Run: headless pygame with SDL's dummy video driver; simulated clock (each Clock.tick advances the game by its frame time, no real sleeping); random seed 0; keys injected as events and as key.get_pressed() state; no mouse input.
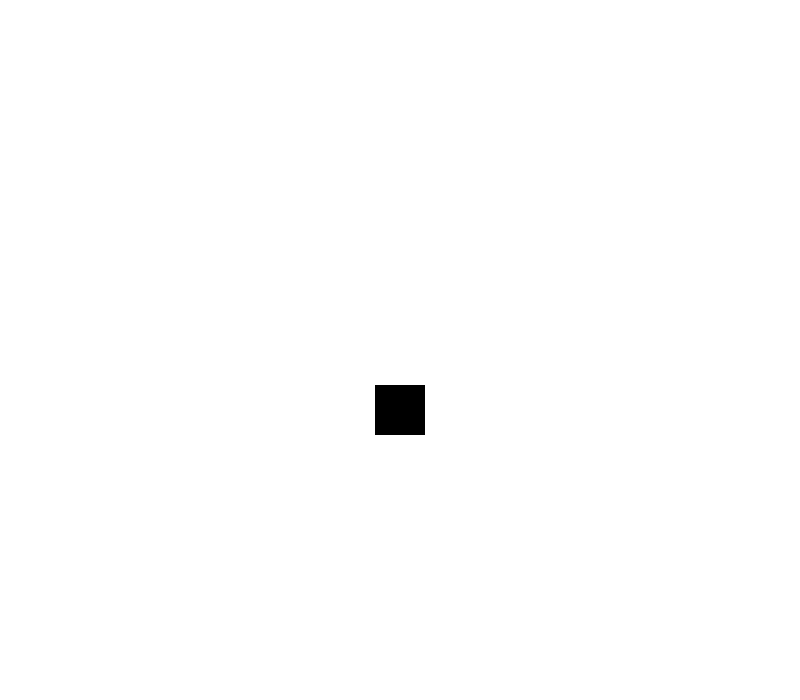
Frame 1 of 4 · flips 1–60 · no input
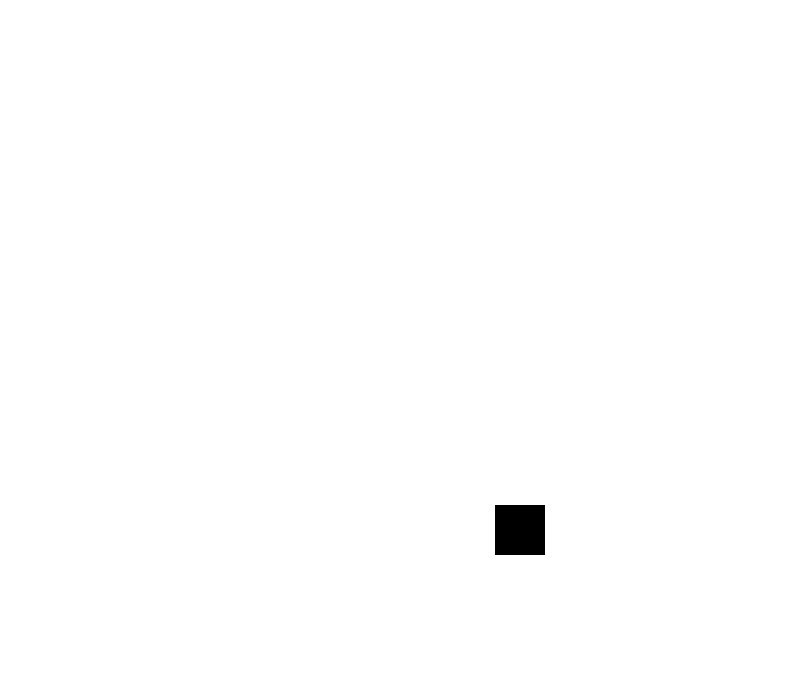
Frame 2 of 4 · flips 61–180 · tapped SPACE, RETURN · held RIGHT (→), D
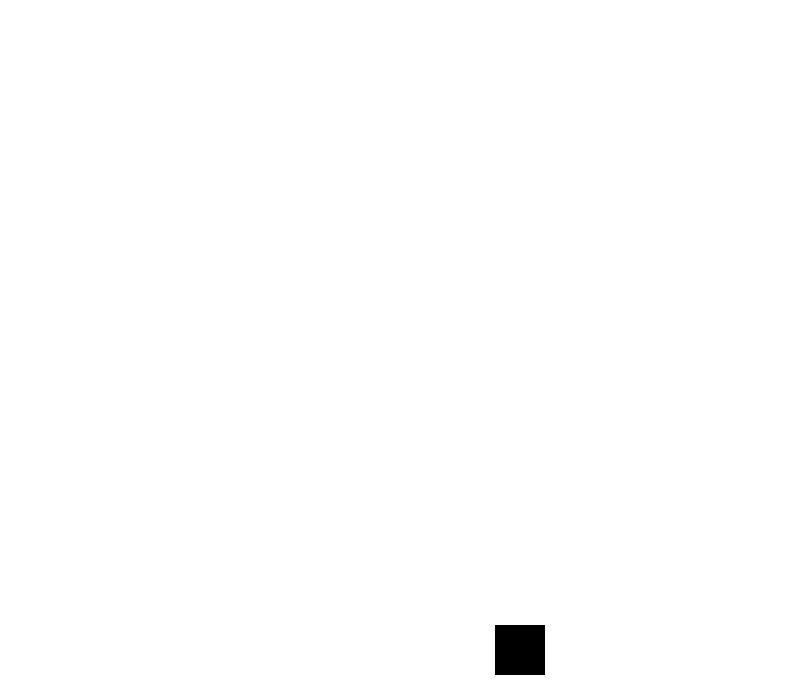
Frame 3 of 4 · flips 181–300 · held DOWN (↓), S
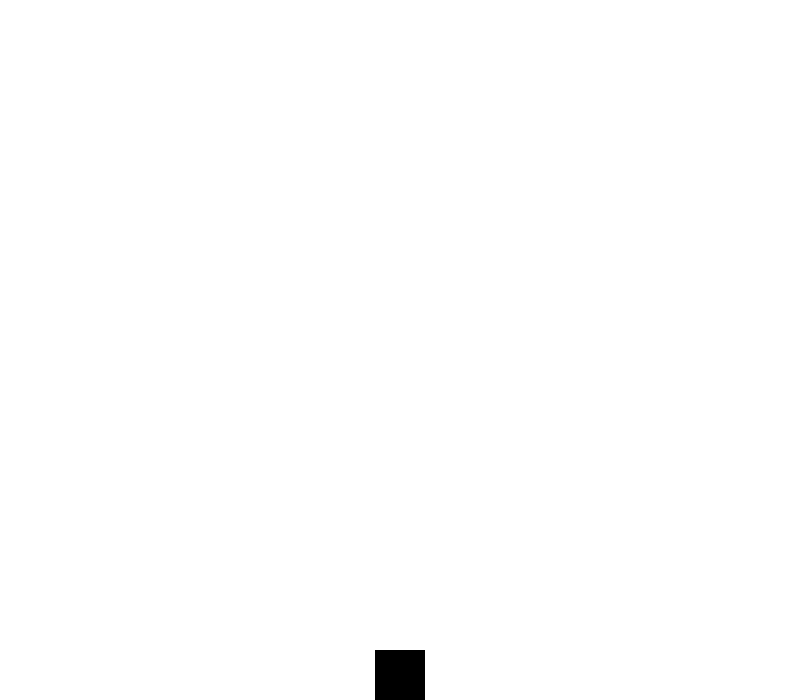
Frame 4 of 4 · flips 301–420 · held LEFT (←), A, UP (↑), W

The pygame program that drew these frames:

import pygame
import sys

# Initialize Pygame
pygame.init()

# Constants
WIDTH, HEIGHT = 800, 700
BACKGROUND_COLOR = (255, 255, 255)
SPRITE_COLOR = (0, 0, 0)
SPRITE_SIZE = 50
SPRITE_SPEED = 1
JUMP_HEIGHT = 5
GRAVITY = 1

# Create the game window
window = pygame.display.set_mode((WIDTH, HEIGHT))
pygame.display.set_caption("Moving and Jumping Sprite")

# Initial sprite position and state
sprite_x = (WIDTH - SPRITE_SIZE) // 2
sprite_y = (HEIGHT - SPRITE_SIZE) // 2
is_jumping = False
jump_count = JUMP_HEIGHT

# Game loop
running = True
while running:
    for event in pygame.event.get():
        if event.type == pygame.QUIT:
            running = False

    # Handle user input
    keys = pygame.key.get_pressed()
    if keys[pygame.K_LEFT] and sprite_x > 0:
        sprite_x -= SPRITE_SPEED
    if keys[pygame.K_RIGHT] and sprite_x < WIDTH - SPRITE_SIZE:
        sprite_x += SPRITE_SPEED

    # Implement jumping mechanism
    if not is_jumping:
        if keys[pygame.K_SPACE]:
            is_jumping = True
    else:
        if jump_count >= -JUMP_HEIGHT:
            sprite_y -= (jump_count ** 2) * 0.5
            jump_count -= 1
        else:
            is_jumping = False
            jump_count = JUMP_HEIGHT

    # Apply gravity
    if sprite_y < HEIGHT - SPRITE_SIZE:
        sprite_y += GRAVITY
    else:
        # Reset jump count when the sprite touches the ground
        jump_count = JUMP_HEIGHT

    # Clear the screen
    window.fill(BACKGROUND_COLOR)

    # Draw the sprite
    pygame.draw.rect(window, SPRITE_COLOR, (sprite_x, sprite_y, SPRITE_SIZE, SPRITE_SIZE))

    # Update the display
    pygame.display.update()

# Quit Pygame
pygame.quit()
sys.exit()
